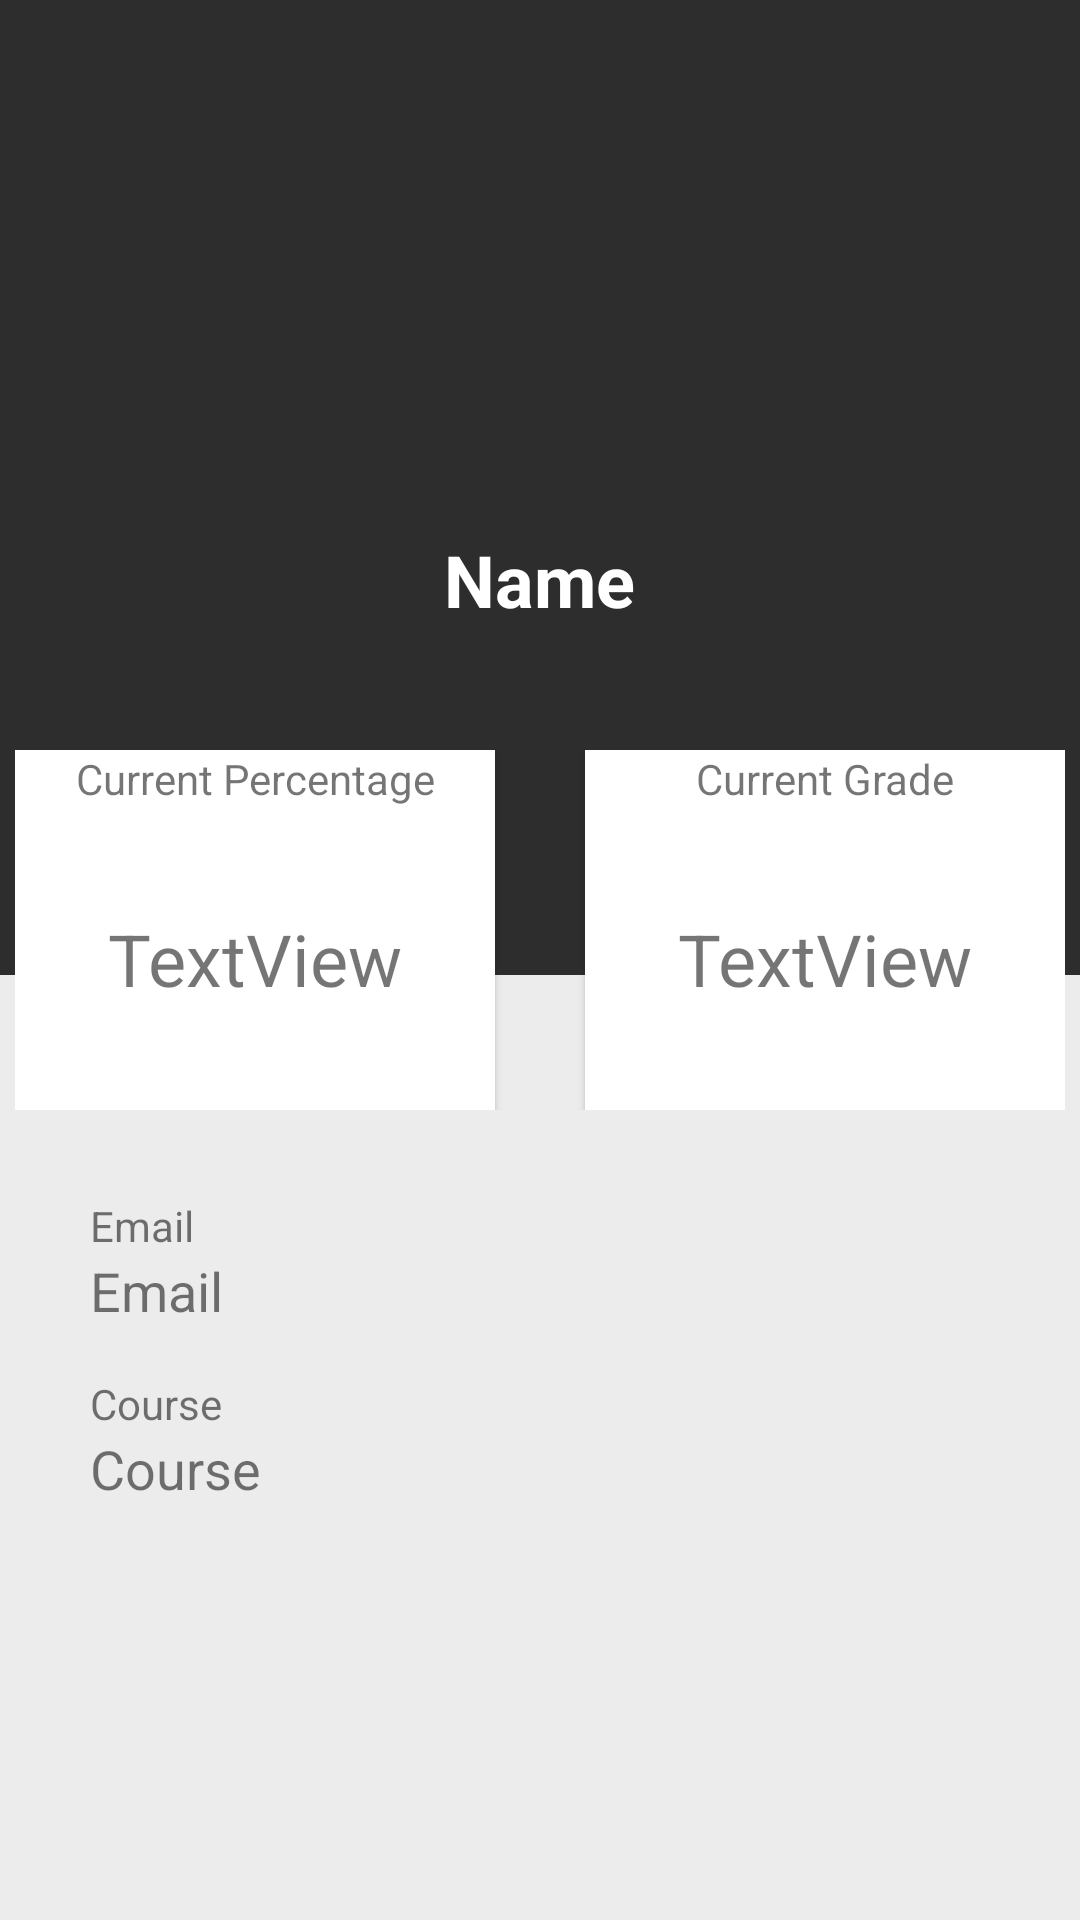

Here is an Android app screen rendered from its layout file. Give the layout XML and the strings, colors and styles it references.
<!-- AndroidManifest.xml: application theme AppTheme -->
<!-- res/layout/activity_profile.xml -->
<?xml version="1.0" encoding="utf-8"?>
<androidx.constraintlayout.widget.ConstraintLayout xmlns:android="http://schemas.android.com/apk/res/android"
    xmlns:app="http://schemas.android.com/apk/res-auto"
    xmlns:tools="http://schemas.android.com/tools"
    android:background="@color/colorSecondary"
    android:layout_width="match_parent"
    android:layout_height="match_parent"

    tools:context=".ProfileActivity">

    <RelativeLayout
        android:id="@+id/relativeLayout"
        android:layout_width="match_parent"
        android:layout_height="375dp"
        app:layout_constraintEnd_toEndOf="parent"
        app:layout_constraintStart_toStartOf="parent"
        app:layout_constraintTop_toTopOf="parent">

        <LinearLayout
            android:layout_width="match_parent"
            android:layout_height="325dp"
            android:layout_alignParentStart="true"
            android:layout_marginStart="0dp"
            android:background="@color/colorPrimaryDark"
            android:orientation="vertical">

            <ImageView
                android:id="@+id/imageView"
                android:layout_width="200dp"
                android:layout_height="140dp"
                android:layout_gravity="center_horizontal"
                android:layout_marginTop="32dp"
                app:srcCompat="@drawable/profile" />

            <TextView
                android:id="@+id/profileName"
                android:layout_width="wrap_content"
                android:layout_height="wrap_content"
                android:layout_gravity="center_horizontal"
                android:layout_marginTop="5dp"
                android:text="Name"
                android:textColor="#FFFFFF"
                android:textSize="24sp"
                android:textStyle="bold" />
        </LinearLayout>

        <LinearLayout
            android:layout_width="350dp"
            android:layout_height="120dp"
            android:layout_centerHorizontal="true"
            android:layout_marginTop="250dp">
            android:orientation="horizontal">

            <androidx.cardview.widget.CardView
                android:layout_width="350dp"
                android:layout_height="120dp"
                android:layout_marginRight="15dp"
                android:layout_weight="1"
                app:cardCornerRadius="0dp">

                <androidx.constraintlayout.widget.ConstraintLayout
                    android:layout_width="match_parent"
                    android:layout_height="match_parent">

                    <TextView
                        android:id="@+id/currentPercTXT"
                        android:layout_width="wrap_content"
                        android:layout_height="wrap_content"
                        android:text="TextView"
                        android:textSize="24sp"
                        app:layout_constraintBottom_toBottomOf="parent"
                        app:layout_constraintEnd_toEndOf="parent"
                        app:layout_constraintStart_toStartOf="parent"
                        app:layout_constraintTop_toBottomOf="@+id/textView38" />

                    <TextView
                        android:id="@+id/textView38"
                        android:layout_width="wrap_content"
                        android:layout_height="wrap_content"
                        android:layout_gravity="center_horizontal"
                        android:text="Current Percentage"
                        app:layout_constraintEnd_toEndOf="parent"
                        app:layout_constraintStart_toStartOf="parent"
                        app:layout_constraintTop_toTopOf="parent" />
                </androidx.constraintlayout.widget.ConstraintLayout>

            </androidx.cardview.widget.CardView>

            <androidx.cardview.widget.CardView
                android:layout_width="350dp"
                android:layout_height="120dp"
                android:layout_marginLeft="15dp"
                android:layout_weight="1"
                app:cardCornerRadius="0dp">

                <androidx.constraintlayout.widget.ConstraintLayout
                    android:layout_width="match_parent"
                    android:layout_height="match_parent">

                    <TextView
                        android:id="@+id/currentGradeTXT"
                        android:layout_width="wrap_content"
                        android:layout_height="wrap_content"
                        android:text="TextView"
                        android:textSize="24sp"
                        app:layout_constraintBottom_toBottomOf="parent"
                        app:layout_constraintEnd_toEndOf="parent"
                        app:layout_constraintStart_toStartOf="parent"
                        app:layout_constraintTop_toBottomOf="@+id/textView13" />

                    <TextView
                        android:id="@+id/textView13"
                        android:layout_width="wrap_content"
                        android:layout_height="wrap_content"
                        android:layout_gravity="center_horizontal"
                        android:text="Current Grade"
                        app:layout_constraintEnd_toEndOf="parent"
                        app:layout_constraintStart_toStartOf="parent"
                        app:layout_constraintTop_toTopOf="parent" />
                </androidx.constraintlayout.widget.ConstraintLayout>

            </androidx.cardview.widget.CardView>
        </LinearLayout>

    </RelativeLayout>


    <TextView
        android:id="@+id/profileEmail"
        android:layout_width="wrap_content"
        android:layout_height="wrap_content"
        android:layout_marginStart="30dp"
        android:text="Email"
        android:textSize="18sp"
        app:layout_constraintStart_toStartOf="parent"
        app:layout_constraintTop_toBottomOf="@+id/textView5" />

    <TextView
        android:id="@+id/profileCourseType"
        android:layout_width="wrap_content"
        android:layout_height="wrap_content"
        android:layout_marginStart="30dp"
        android:text="Course"
        android:textSize="18sp"
        app:layout_constraintStart_toStartOf="parent"
        app:layout_constraintTop_toBottomOf="@+id/textView6" />

    <TextView
        android:id="@+id/textView5"
        android:layout_width="wrap_content"
        android:layout_height="wrap_content"
        android:layout_marginStart="30dp"
        android:layout_marginTop="24dp"
        android:text="Email"
        app:layout_constraintStart_toStartOf="parent"
        app:layout_constraintTop_toBottomOf="@+id/relativeLayout" />

    <TextView
        android:id="@+id/textView6"
        android:layout_width="wrap_content"
        android:layout_height="wrap_content"
        android:layout_marginStart="30dp"
        android:layout_marginTop="16dp"
        android:text="Course"
        app:layout_constraintStart_toStartOf="parent"
        app:layout_constraintTop_toBottomOf="@+id/profileEmail" />
</androidx.constraintlayout.widget.ConstraintLayout>
<!-- resources referenced by this layout -->
<resources>
  <color name="colorPrimaryDark">#2d2d2d</color>
  <color name="colorSecondary">#ECECEC</color>
  <style name="AppTheme" parent="Theme.AppCompat.Light.NoActionBar">
          
          <item name="colorPrimary">@color/colorPrimary</item>
          <item name="colorPrimaryDark">@color/colorPrimaryDark</item>
          <item name="colorAccent">@color/colorAccent</item>
      </style>
  <color name="colorPrimary">#665F5F5F</color>
  <color name="colorAccent">#D8195E</color>
</resources>
